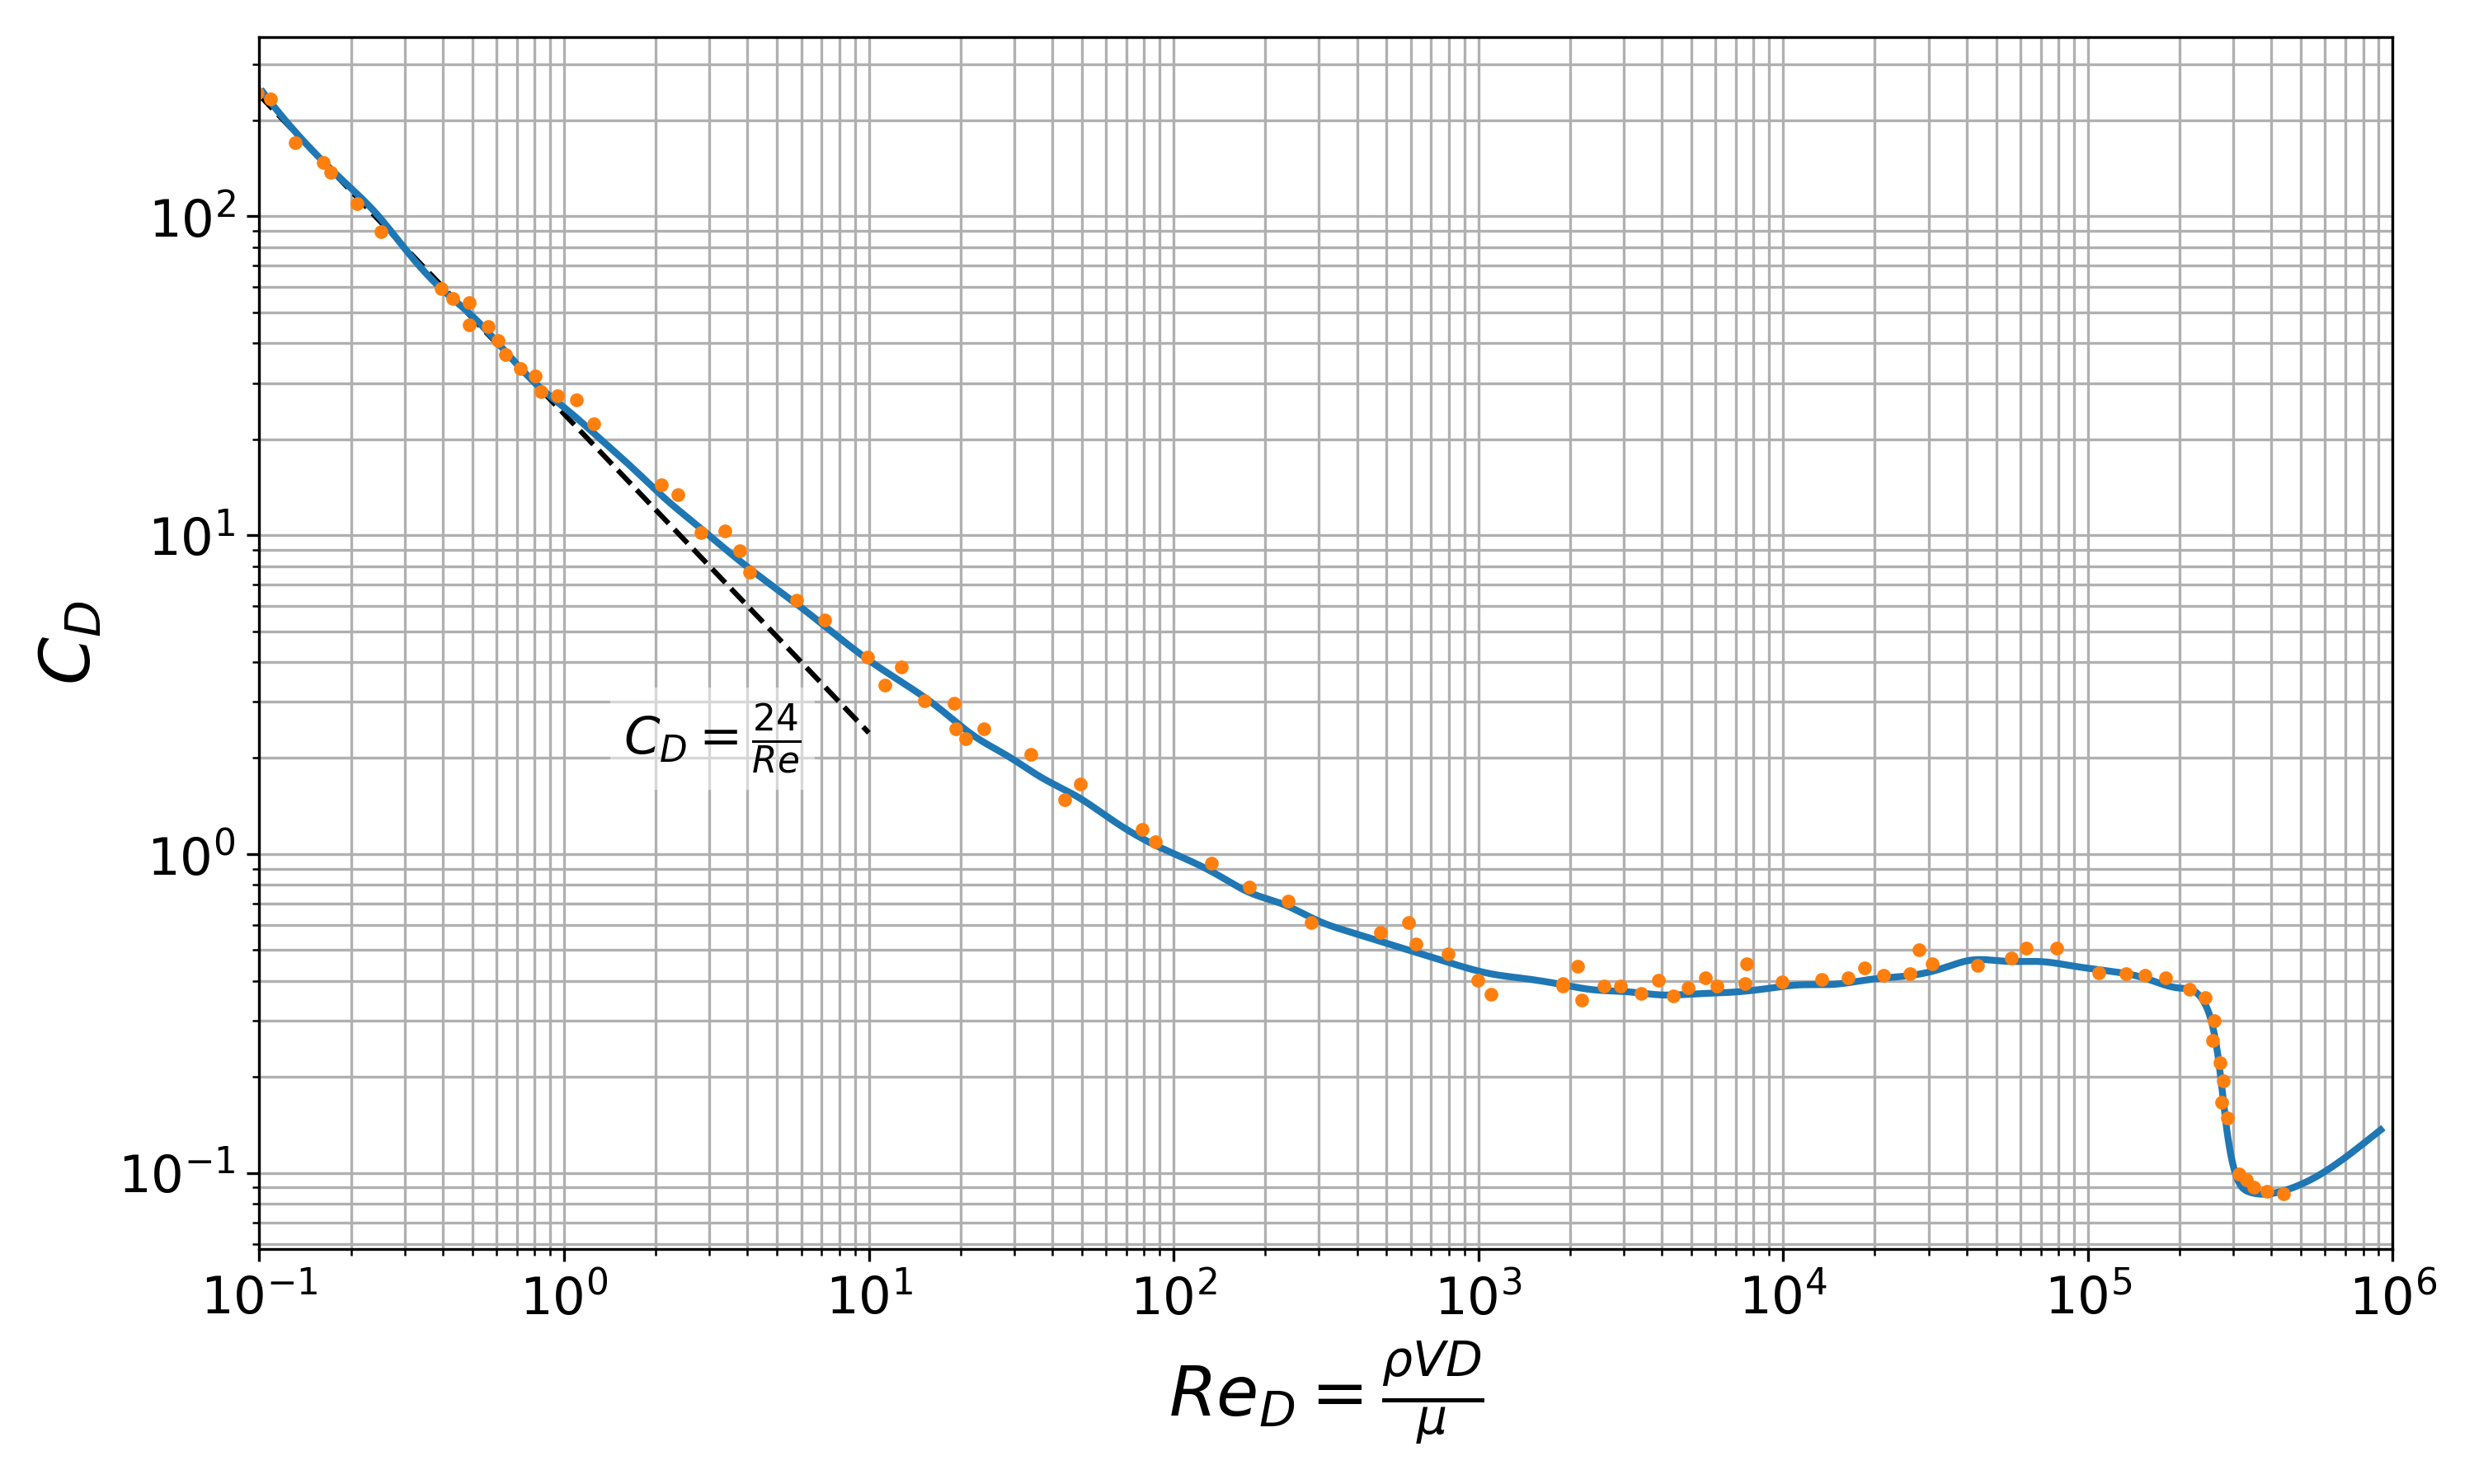

Python code for this plot:
import numpy as np
import matplotlib.pyplot as plt
from scipy.interpolate import interp1d

data=open('sphere1.dat','r').readlines()
data=np.transpose([np.asarray(x.split(),np.float64) for x in data])

data2=open('sphere2.dat','r').readlines()
data2=np.transpose([np.asarray(x.split(),np.float64) for x in data2])

fig = plt.figure(figsize=(10,6),dpi=300)
ax=fig.add_subplot(111)

plt.grid(True,which='both')
ax.set_axisbelow(True)
plt.yscale('log')
plt.xscale('log')
ax.set_xlim(0.1,10**6)
#ax.set_ylim(.06,400)


#z = np.polyfit(np.log(data2[0]),np.log(data2[1]),10)
#p = np.poly1d(z)
#print(min(data[0]),max(data[0]))
#x=np.linspace(min(data[0]),10**6,10**7)
#y=np.exp(p(np.log(x)))
#y = np.exp(p(np.log(x)))
#print(x)
#ax.plot(x,y)
xst=np.logspace(-1,1)
yst=np.divide(24,xst)
ax.plot(xst,yst,'k--')

f = interp1d(np.log(data2[0]), np.log(data2[1]), kind='cubic')
x=np.linspace(np.log(min(data2[0])),np.log(max(data2[0])),10**7)
#ax.plot(data2[0],data2[1],linewidth=5)
#ax
ax.plot(np.exp(x[1:-1]),np.exp(f(x[1:-1])),'C0',linewidth=2)

ax.plot(data[0],data[1],'C1.')
#ax.plot(x,np.exp(f(np.log(x))))
ax.set_xlabel(r'$Re_D= \frac{\rho V D}{\mu}$',fontsize=20)
ax.set_ylabel(r'$C_D$',fontsize=20)
ax.tick_params(axis='both', which='major', labelsize=15)
ax.text(6,3,r'$C_D=\frac{24}{Re}$',color='k',verticalalignment='top',horizontalalignment='right',fontsize=15,bbox=dict(facecolor='white',edgecolor='none', alpha=0.5))


plt.tight_layout()


plt.savefig('sphere.eps')
plt.savefig('sphere.png')

#plt.show()
